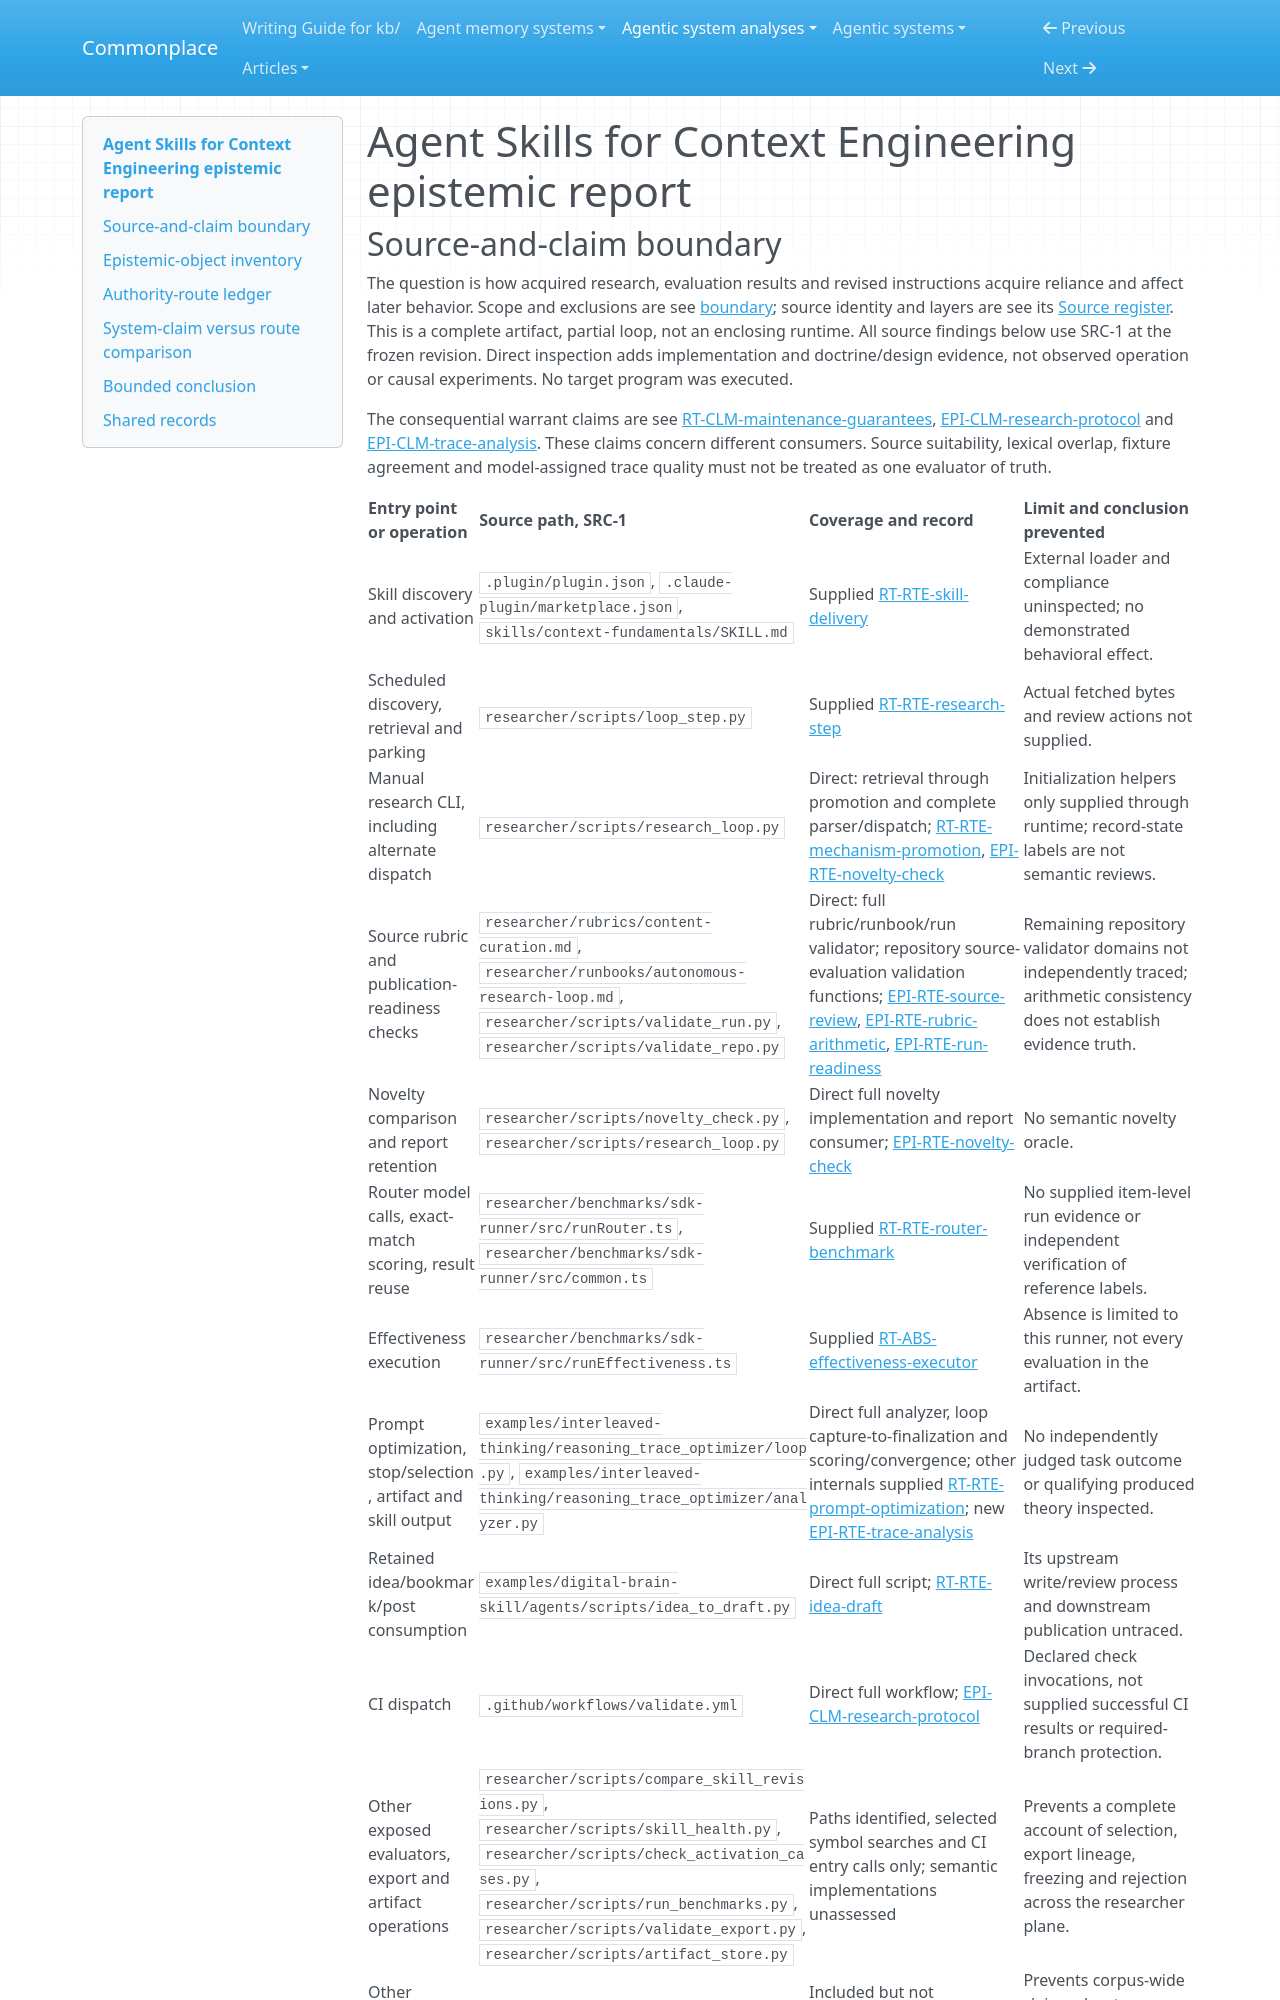

repository: zby/commonplace · page: agentic-system-analyses/retained/muratcankoylan--agent-skills-for-context-engineering/epistemic/index.html · generator: mkdocs

---
type: agentic-system-analyses/types/agentic-system-epistemic-report.md
description: "Epistemic routes of Agent Skills for Context Engineering: source review, mechanism admission, routing evaluation and trace-fed instruction revision."
run-id: AAS-2026-10-19-agent-skills-for-context-engineering-7e663338370b-01
reviewed-boundary: "9ff0c99108b36d3b886defd825d8ac1f47dba374"
---

# Agent Skills for Context Engineering epistemic report
